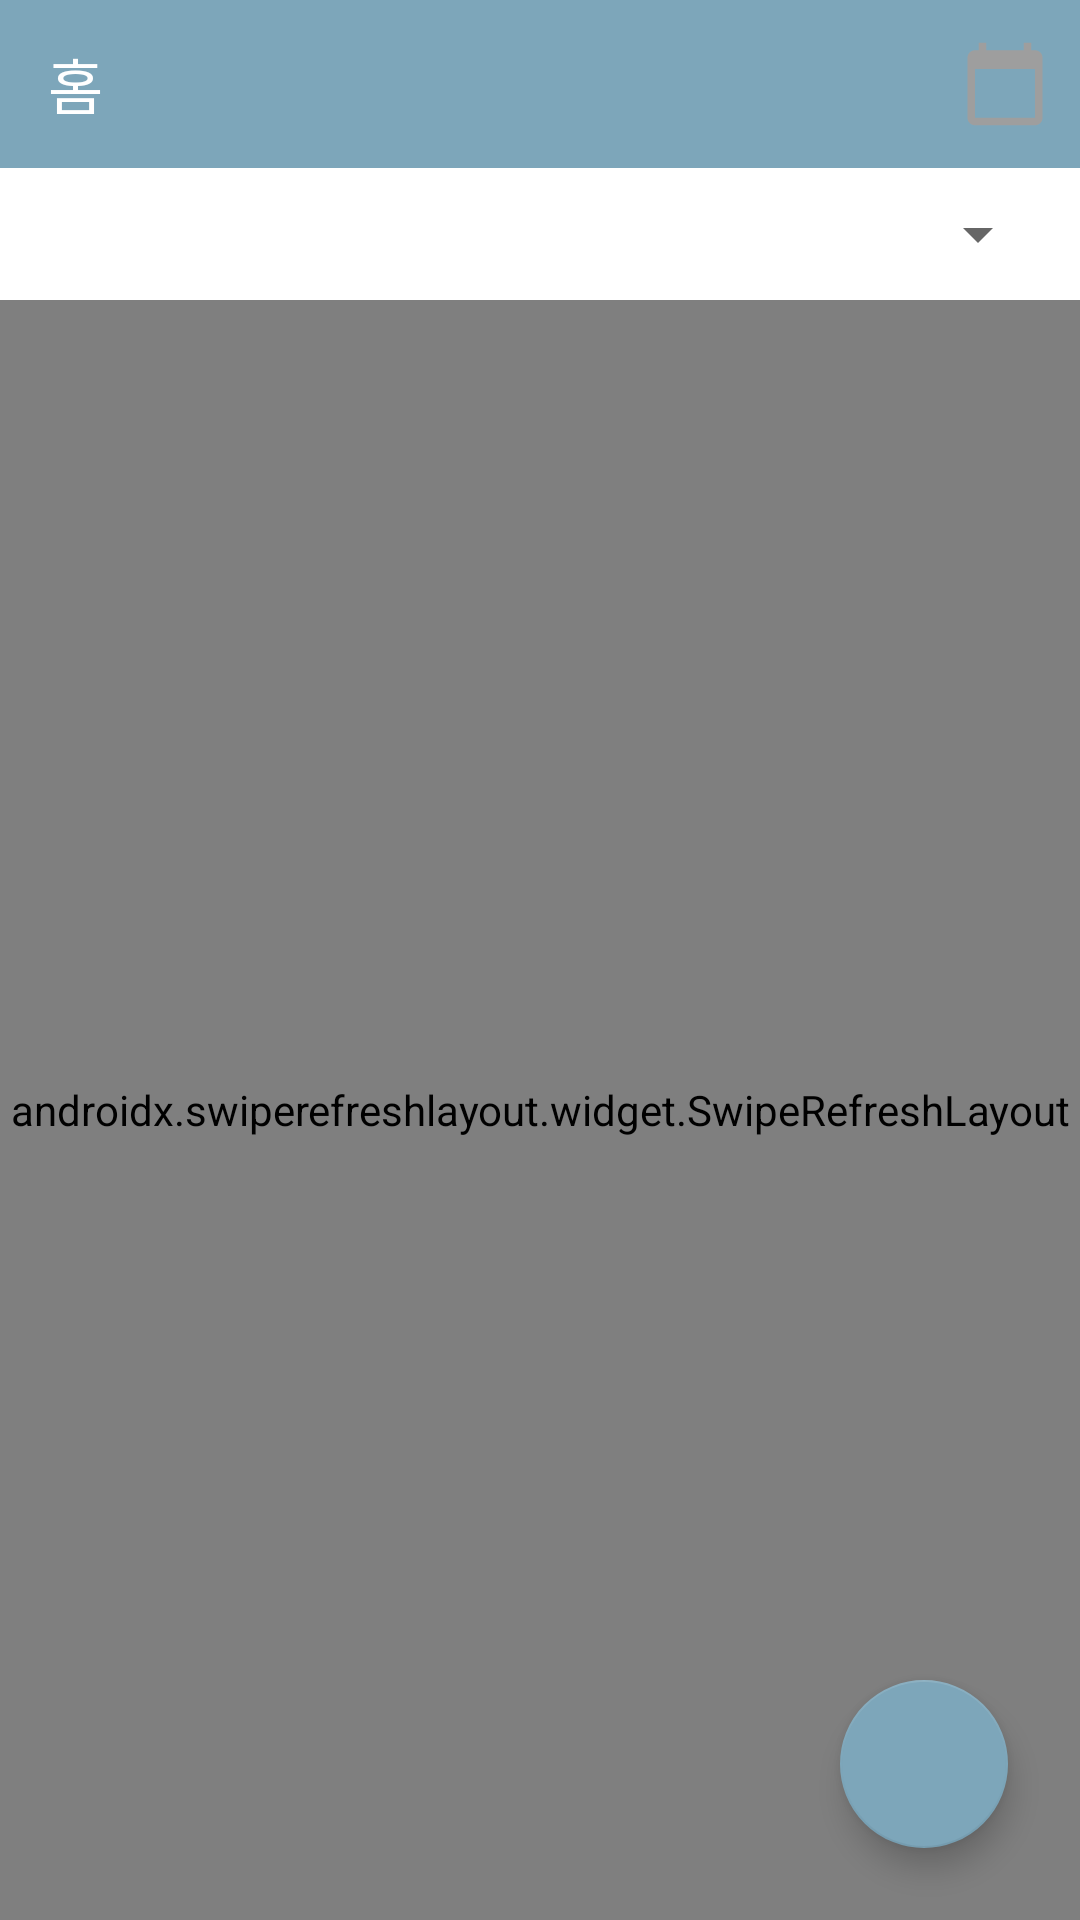

The Android layout XML behind this screen, and the referenced resources:
<!-- AndroidManifest.xml: application theme Theme.Paint_diary -->
<!-- res/layout/fragment_home.xml -->
<?xml version="1.0" encoding="utf-8"?>
<androidx.constraintlayout.widget.ConstraintLayout xmlns:android="http://schemas.android.com/apk/res/android"
    android:layout_width="match_parent"
    android:layout_height="match_parent"
    xmlns:app="http://schemas.android.com/apk/res-auto">

    <androidx.appcompat.widget.Toolbar
        android:layout_width="match_parent"
        android:layout_height="?attr/actionBarSize"
        android:background="@color/main"
        app:layout_constraintTop_toTopOf="parent"
        android:id="@+id/home_toolbar">
        <androidx.constraintlayout.widget.ConstraintLayout
            android:layout_width="match_parent"
            android:layout_height="match_parent"
            >

            <TextView
                android:layout_width="wrap_content"
                android:layout_height="wrap_content"
                app:layout_constraintTop_toTopOf="parent"
                app:layout_constraintBottom_toBottomOf="parent"
                app:layout_constraintLeft_toLeftOf="parent"
                android:text="홈"
                android:textSize="20dp"
                android:textColor="@color/white"
                />
            <TextView
                android:layout_width="wrap_content"
                android:layout_height="wrap_content"
                app:layout_constraintTop_toTopOf="parent"
                app:layout_constraintBottom_toBottomOf="parent"
                app:layout_constraintRight_toLeftOf="@+id/home_calendar"
                android:text="전체글"
                android:textSize="20dp"
                android:layout_marginRight="10dp"
                android:textColor="@color/white"
                android:id="@+id/content_view"
                android:visibility="invisible"
                />

            <ImageView
                android:id="@+id/home_calendar"
                android:layout_width="30dp"
                android:layout_height="30dp"
                android:src="@drawable/ic_baseline_calendar_today_24"
                app:layout_constraintTop_toTopOf="parent"
                app:layout_constraintBottom_toBottomOf="parent"
                app:layout_constraintRight_toRightOf="parent"
                android:layout_marginRight="10dp"

                />
        </androidx.constraintlayout.widget.ConstraintLayout>
    </androidx.appcompat.widget.Toolbar>

    <Spinner
        android:id="@+id/listing_spinner"
        android:layout_width="wrap_content"
        android:layout_height="wrap_content"
        app:layout_constraintTop_toBottomOf="@+id/home_toolbar"
        app:layout_constraintRight_toRightOf="parent"
        android:layout_margin="10dp"/>

    <androidx.swiperefreshlayout.widget.SwipeRefreshLayout
        android:id="@+id/diary_refresh"
        app:layout_constraintTop_toBottomOf="@id/listing_spinner"
        app:layout_constraintBottom_toBottomOf="parent"
        app:layout_constraintLeft_toLeftOf="parent"
        app:layout_constraintRight_toRightOf="parent"
        android:layout_marginTop="10dp"
        android:layout_width="match_parent"
        android:gravity="center_vertical"
        android:layout_height="0dp">
    <androidx.recyclerview.widget.RecyclerView
        android:layout_width="match_parent"
        android:layout_height="match_parent"
        android:id="@+id/diary_list"
        />
    </androidx.swiperefreshlayout.widget.SwipeRefreshLayout>
    <TextView
        android:id="@+id/home_info_text"
        android:layout_width="wrap_content"
        android:layout_height="wrap_content"
        android:text="해당 날짜에 등록된 일기가 없습니다."
        android:textSize="15dp"
        app:layout_constraintTop_toTopOf="parent"
        app:layout_constraintBottom_toBottomOf="parent"
        app:layout_constraintLeft_toLeftOf="parent"
        app:layout_constraintRight_toRightOf="parent"
        android:visibility="invisible"
        />
    <include
        layout="@layout/dialog_loading"
        android:layout_width="wrap_content"
        android:layout_height="wrap_content"
        app:layout_constraintTop_toTopOf="parent"
        app:layout_constraintBottom_toBottomOf="parent"
        app:layout_constraintLeft_toLeftOf="parent"
        app:layout_constraintRight_toRightOf="parent"
        android:visibility="gone"
        />

    <com.google.android.material.floatingactionbutton.FloatingActionButton
        android:id="@+id/write_btn"
        android:layout_width="wrap_content"
        android:layout_height="wrap_content"
        android:layout_gravity="end|bottom"
        android:src="@drawable/ic_baseline_add_24"
        android:layout_margin="24dp"
        app:layout_constraintBottom_toBottomOf="parent"
        app:layout_constraintEnd_toEndOf="parent"
        app:backgroundTint="@color/main"/>
</androidx.constraintlayout.widget.ConstraintLayout>
<!-- res/layout/dialog_loading.xml (included above) -->
<?xml version="1.0" encoding="utf-8"?>
<androidx.constraintlayout.widget.ConstraintLayout
    xmlns:android="http://schemas.android.com/apk/res/android"
    xmlns:app="http://schemas.android.com/apk/res-auto"
    android:layout_width="match_parent"
    android:layout_height="match_parent">

<androidx.constraintlayout.widget.ConstraintLayout
    android:background="@drawable/rectangle_bgwhite_corner_radius_all"
    android:layout_width="wrap_content"
    android:layout_height="wrap_content"
    app:layout_constraintTop_toTopOf="parent"
    app:layout_constraintLeft_toLeftOf="parent"
    app:layout_constraintRight_toRightOf="parent"
    app:layout_constraintBottom_toBottomOf="parent"
    android:id="@+id/loaderLayout">

    <ProgressBar
        android:layout_width="wrap_content"
        android:layout_height="wrap_content"
        app:layout_constraintTop_toTopOf="parent"
        app:layout_constraintStart_toStartOf="parent"
        style="?android:attr/progressBarStyleSmall"
        app:layout_constraintBottom_toBottomOf="parent"
        android:layout_marginTop="20dp"
        android:layout_marginStart="20dp"
        android:layout_marginBottom="20dp"
        android:id="@+id/progressBar2"/>
    <TextView
        android:text="처리 중..."
        android:layout_width="wrap_content"
        android:textSize="12dp"
        android:layout_height="wrap_content"
        android:gravity="center"
        app:layout_constraintTop_toTopOf="@+id/progressBar2"
        app:layout_constraintBottom_toBottomOf="@+id/progressBar2"
        app:layout_constraintStart_toEndOf="@+id/progressBar2"
        android:layout_marginStart="20dp"
        app:layout_constraintEnd_toEndOf="parent"
        android:layout_marginEnd="20dp"
        android:textColor="@android:color/black"/>

</androidx.constraintlayout.widget.ConstraintLayout>
</androidx.constraintlayout.widget.ConstraintLayout>
<!-- resources referenced by this layout -->
<resources>
  <color name="main">#7DA6BA</color>
  <color name="white">#FFFFFFFF</color>
  <!-- drawable ic_baseline_calendar_today_24 (drawable) -->
  <vector xmlns:android="http://schemas.android.com/apk/res/android"
      android:width="24dp"
      android:height="24dp"
      android:viewportWidth="24"
      android:viewportHeight="24"
      android:tint="@color/gray">
    <path
        android:fillColor="@android:color/white"
        android:pathData="M20,3h-1L19,1h-2v2L7,3L7,1L5,1v2L4,3c-1.1,0 -2,0.9 -2,2v16c0,1.1 0.9,2 2,2h16c1.1,0 2,-0.9 2,-2L22,5c0,-1.1 -0.9,-2 -2,-2zM20,21L4,21L4,8h16v13z"/>
  </vector>
  <style name="Theme.Paint_diary" parent="Theme.MaterialComponents.DayNight.NoActionBar">
          
          <item name="colorPrimary">@color/main</item>
          <item name="colorPrimaryVariant">@color/main</item>
          <item name="colorOnPrimary">@color/white</item>
          
          <item name="colorSecondary">@color/teal_200</item>
          <item name="colorSecondaryVariant">@color/teal_700</item>
          <item name="colorOnSecondary">@color/black</item>
          
          <item name="android:statusBarColor" tools:targetApi="l">?attr/colorPrimaryVariant</item>
          
  
  
      </style>
  <color name="gray">#FF9E9E9E</color>
  <color name="teal_200">#FF03DAC5</color>
  <color name="teal_700">#FF018786</color>
  <color name="black">#FF000000</color>
</resources>
